Dataset: dataset (GitHub, James7803/CS-4641-Group-130). Classes: glioma, meningioma, no tumor, pituitary tumor.

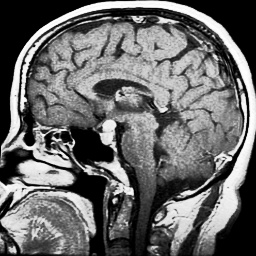
Label: pituitary tumor

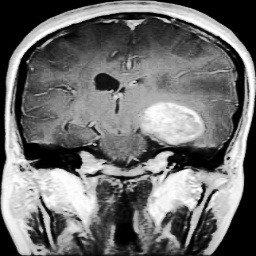
Label: glioma

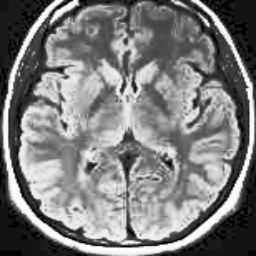
Label: no tumor

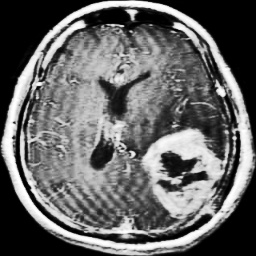
Label: glioma

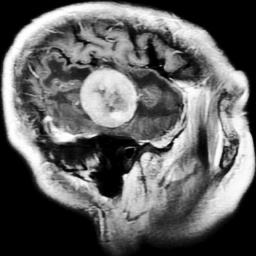
Label: meningioma

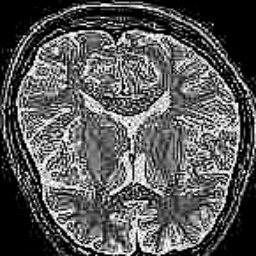
Label: no tumor
